Photos from the image-classification dataset "Apple_leaf_aug_without_split" in the GitHub repository warjunaid/Apple_leaf_aug_without_split. Its 4 classes are: black rot, cedar apple rust, healthy, scab.

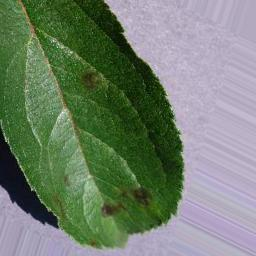
Label: scab

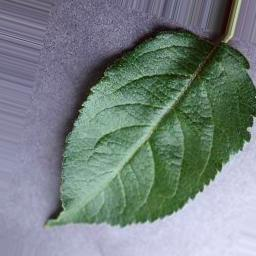
Label: healthy

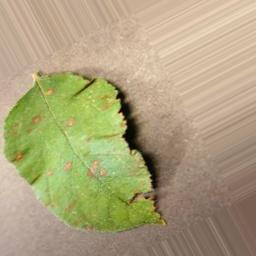
Label: cedar apple rust

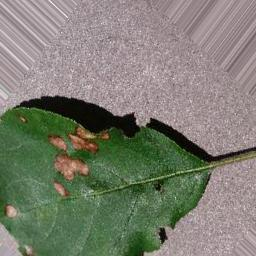
Label: black rot

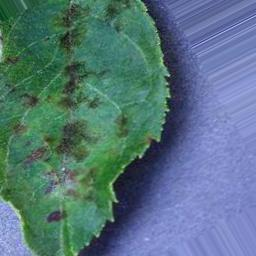
Label: scab

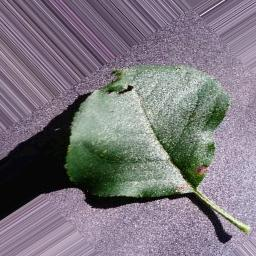
Label: black rot
